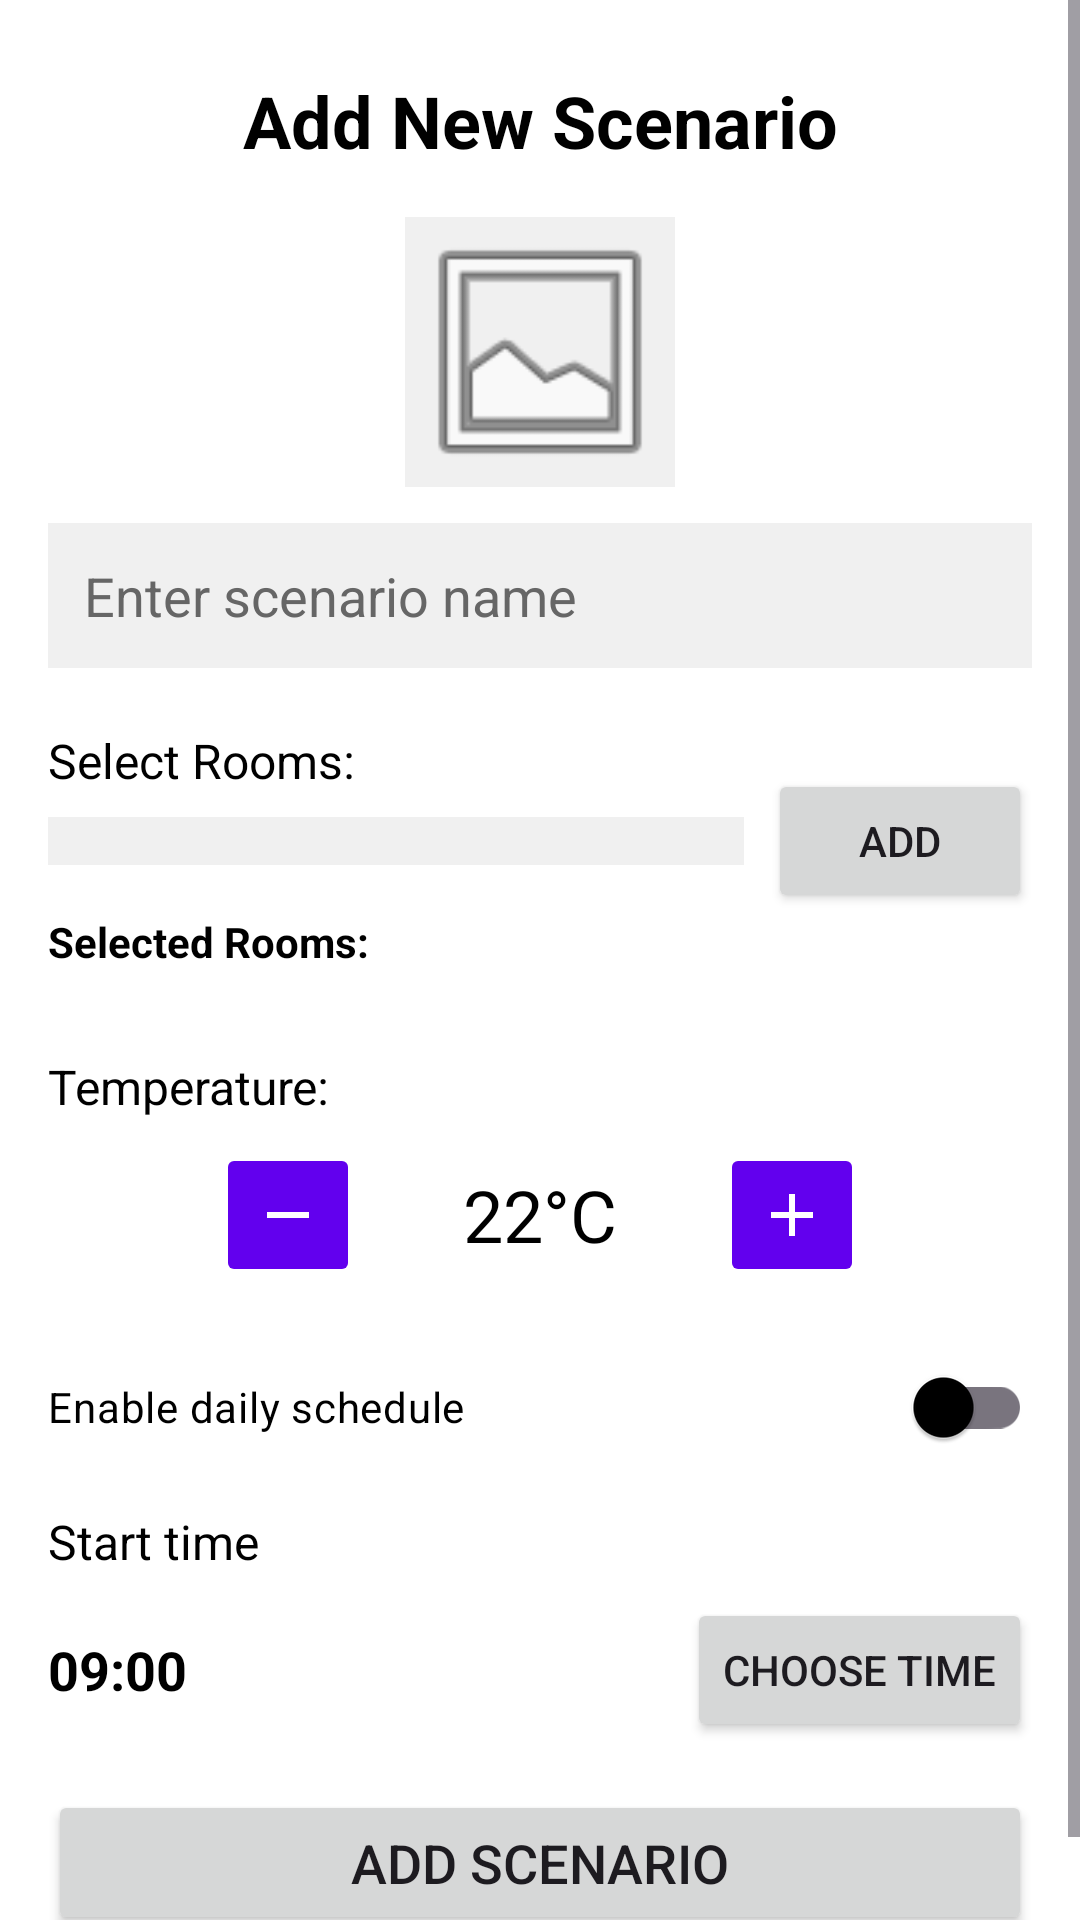

Reconstruct the res/layout file that produces this screen, plus the resources it refers to.
<!-- AndroidManifest.xml: application theme Theme.EV -->
<!-- res/layout/scenario_add.xml -->
<?xml version="1.0" encoding="utf-8"?>
<androidx.core.widget.NestedScrollView xmlns:android="http://schemas.android.com/apk/res/android"
    xmlns:app="http://schemas.android.com/apk/res-auto"
    android:layout_width="match_parent"
    android:layout_height="match_parent"
    android:fillViewport="true"
    android:scrollbars="vertical">

    <androidx.constraintlayout.widget.ConstraintLayout
        android:layout_width="match_parent"
        android:layout_height="wrap_content"
        android:padding="16dp">

        <TextView
            android:id="@+id/titleTextView"
            android:layout_width="wrap_content"
            android:layout_height="wrap_content"
            android:layout_marginTop="8dp"
            android:text="Add New Scenario"
            android:textColor="?attr/colorOnSurface"
            android:textSize="24sp"
            android:textStyle="bold"
            app:layout_constraintEnd_toEndOf="parent"
            app:layout_constraintStart_toStartOf="parent"
            app:layout_constraintTop_toTopOf="parent" />

        <ImageView
            android:id="@+id/scenarioImagePreview"
            android:layout_width="90dp"
            android:layout_height="90dp"
            android:layout_marginTop="16dp"
            android:background="?attr/colorSurfaceVariant"
            android:clickable="true"
            android:contentDescription="@string/scenario_image_preview"
            android:focusable="true"
            android:scaleType="centerCrop"
            android:src="@android:drawable/ic_menu_gallery"
            app:layout_constraintEnd_toEndOf="parent"
            app:layout_constraintStart_toStartOf="parent"
            app:layout_constraintTop_toBottomOf="@id/titleTextView" />

        <EditText
            android:id="@+id/scenarioNameInput"
            android:layout_width="0dp"
            android:layout_height="wrap_content"
            android:layout_marginTop="12dp"
            android:background="?attr/colorSurfaceVariant"
            android:ems="10"
            android:hint="Enter scenario name"
            android:inputType="text"
            android:padding="12dp"
            android:textColor="?attr/colorOnSurface"
            android:textColorHint="?attr/colorOnSurfaceVariant"
            app:layout_constraintEnd_toEndOf="parent"
            app:layout_constraintStart_toStartOf="parent"
            app:layout_constraintTop_toBottomOf="@id/scenarioImagePreview" />

        <TextView
            android:id="@+id/roomsLabel"
            android:layout_width="wrap_content"
            android:layout_height="wrap_content"
            android:layout_marginTop="20dp"
            android:text="Select Rooms:"
            android:textColor="?attr/colorOnSurface"
            android:textSize="16sp"
            app:layout_constraintStart_toStartOf="parent"
            app:layout_constraintTop_toBottomOf="@id/scenarioNameInput" />

        <Spinner
            android:id="@+id/roomSpinner"
            android:layout_width="0dp"
            android:layout_height="wrap_content"
            android:layout_marginTop="8dp"
            android:background="?attr/colorSurfaceVariant"
            android:padding="8dp"
            app:layout_constraintEnd_toStartOf="@id/addRoomButton"
            app:layout_constraintStart_toStartOf="parent"
            app:layout_constraintTop_toBottomOf="@id/roomsLabel" />

        <Button
            android:id="@+id/addRoomButton"
            android:layout_width="wrap_content"
            android:layout_height="wrap_content"
            android:layout_marginStart="8dp"
            android:text="Add"
            app:layout_constraintBottom_toBottomOf="@id/roomSpinner"
            app:layout_constraintEnd_toEndOf="parent"
            app:layout_constraintStart_toEndOf="@id/roomSpinner"
            app:layout_constraintTop_toTopOf="@id/roomSpinner" />

        <TextView
            android:id="@+id/selectedRoomsTitle"
            android:layout_width="wrap_content"
            android:layout_height="wrap_content"
            android:layout_marginTop="16dp"
            android:text="Selected Rooms:"
            android:textColor="?attr/colorOnSurface"
            android:textSize="14sp"
            android:textStyle="bold"
            app:layout_constraintStart_toStartOf="parent"
            app:layout_constraintTop_toBottomOf="@id/roomSpinner" />

        <androidx.recyclerview.widget.RecyclerView
            android:id="@+id/selectedRoomsRecyclerView"
            android:layout_width="0dp"
            android:layout_height="wrap_content"
            android:layout_marginTop="8dp"
            android:nestedScrollingEnabled="false"
            android:overScrollMode="ifContentScrolls"
            android:scrollbars="vertical"
            app:layout_constraintEnd_toEndOf="parent"
            app:layout_constraintStart_toStartOf="parent"
            app:layout_constraintTop_toBottomOf="@id/selectedRoomsTitle" />

        <TextView
            android:id="@+id/temperatureLabel"
            android:layout_width="wrap_content"
            android:layout_height="wrap_content"
            android:layout_marginTop="20dp"
            android:text="Temperature:"
            android:textColor="?attr/colorOnSurface"
            android:textSize="16sp"
            app:layout_constraintStart_toStartOf="parent"
            app:layout_constraintTop_toBottomOf="@id/selectedRoomsRecyclerView" />

        <LinearLayout
            android:id="@+id/temperatureLayout"
            android:layout_width="match_parent"
            android:layout_height="wrap_content"
            android:layout_marginTop="8dp"
            android:gravity="center"
            android:orientation="horizontal"
            app:layout_constraintEnd_toEndOf="parent"
            app:layout_constraintStart_toStartOf="parent"
            app:layout_constraintTop_toBottomOf="@id/temperatureLabel">

            <androidx.appcompat.widget.AppCompatImageButton
                android:id="@+id/decreaseTempButton"
                android:layout_width="48dp"
                android:layout_height="48dp"
                android:backgroundTint="?attr/colorPrimary"
                android:contentDescription="@string/temp_minus_desc"
                android:padding="12dp"
                app:srcCompat="@drawable/ic_temp_minus"
                app:tint="?attr/colorOnPrimary" />

            <TextView
                android:id="@+id/temperatureValue"
                android:layout_width="wrap_content"
                android:layout_height="wrap_content"
                android:layout_marginHorizontal="20dp"
                android:gravity="center"
                android:minWidth="80dp"
                android:text="22°C"
                android:textColor="?attr/colorOnSurface"
                android:textSize="24sp" />

            <androidx.appcompat.widget.AppCompatImageButton
                android:id="@+id/increaseTempButton"
                android:layout_width="48dp"
                android:layout_height="48dp"
                android:backgroundTint="?attr/colorPrimary"
                android:contentDescription="@string/temp_plus_desc"
                android:padding="12dp"
                app:srcCompat="@drawable/ic_temp_plus"
                app:tint="?attr/colorOnPrimary" />
        </LinearLayout>

        <androidx.appcompat.widget.SwitchCompat
            android:id="@+id/scheduleSwitch"
            android:layout_width="0dp"
            android:layout_height="wrap_content"
            android:layout_marginTop="16dp"
            android:text="@string/enable_schedule"
            android:textColor="?attr/colorOnSurface"
            app:layout_constraintEnd_toEndOf="parent"
            app:layout_constraintStart_toStartOf="parent"
            app:layout_constraintTop_toBottomOf="@id/temperatureLayout" />

        <TextView
            android:id="@+id/scheduleTimeLabel"
            android:layout_width="wrap_content"
            android:layout_height="wrap_content"
            android:layout_marginTop="10dp"
            android:text="@string/schedule_time"
            android:textColor="?attr/colorOnSurface"
            android:textSize="16sp"
            app:layout_constraintStart_toStartOf="parent"
            app:layout_constraintTop_toBottomOf="@id/scheduleSwitch" />

        <LinearLayout
            android:id="@+id/scheduleTimeContainer"
            android:layout_width="0dp"
            android:layout_height="wrap_content"
            android:layout_marginTop="8dp"
            android:gravity="center_vertical"
            android:orientation="horizontal"
            app:layout_constraintEnd_toEndOf="parent"
            app:layout_constraintStart_toStartOf="parent"
            app:layout_constraintTop_toBottomOf="@id/scheduleTimeLabel">

            <TextView
                android:id="@+id/scheduleTimeValue"
                android:layout_width="0dp"
                android:layout_height="wrap_content"
                android:layout_weight="1"
                android:text="09:00"
                android:textColor="?attr/colorOnSurface"
                android:textSize="18sp"
                android:textStyle="bold" />

            <Button
                android:id="@+id/chooseTimeButton"
                android:layout_width="wrap_content"
                android:layout_height="wrap_content"
                android:text="@string/choose_time" />
        </LinearLayout>

        <Button
            android:id="@+id/addScenarioButton"
            android:layout_width="0dp"
            android:layout_height="wrap_content"
            android:layout_marginTop="16dp"
            android:layout_marginBottom="8dp"
            android:padding="12dp"
            android:text="Add Scenario"
            android:textSize="18sp"
            app:layout_constraintBottom_toBottomOf="parent"
            app:layout_constraintEnd_toEndOf="parent"
            app:layout_constraintStart_toStartOf="parent"
            app:layout_constraintTop_toBottomOf="@id/scheduleTimeContainer" />

    </androidx.constraintlayout.widget.ConstraintLayout>
</androidx.core.widget.NestedScrollView>
<!-- resources referenced by this layout -->
<resources>
  <!-- drawable ic_temp_minus (drawable) -->
  <?xml version="1.0" encoding="utf-8"?>
  <vector xmlns:android="http://schemas.android.com/apk/res/android"
      android:width="24dp"
      android:height="24dp"
      android:viewportWidth="24"
      android:viewportHeight="24">
      <path
          android:fillColor="?attr/colorOnPrimary"
          android:pathData="M5,11h14v2H5z" />
  </vector>
  <!-- drawable ic_temp_plus (drawable) -->
  <?xml version="1.0" encoding="utf-8"?>
  <vector xmlns:android="http://schemas.android.com/apk/res/android"
      android:width="24dp"
      android:height="24dp"
      android:viewportWidth="24"
      android:viewportHeight="24">
      <path
          android:fillColor="?attr/colorOnPrimary"
          android:pathData="M11,5h2v14h-2z" />
      <path
          android:fillColor="?attr/colorOnPrimary"
          android:pathData="M5,11h14v2H5z" />
  </vector>
  <string name="choose_time">Choose time</string>
  <string name="enable_schedule">Enable daily schedule</string>
  <string name="scenario_image_preview">Scenario image preview</string>
  <string name="schedule_time">Start time</string>
  <string name="temp_minus_desc">Decrease temperature</string>
  <string name="temp_plus_desc">Increase temperature</string>
  <style name="Theme.EV" parent="Theme.Material3.Light.NoActionBar">
          <item name="android:windowBackground">@color/white</item>
          <item name="colorPrimary">@color/purple_500</item>
          <item name="colorPrimaryVariant">@color/purple_700</item>
          <item name="colorOnPrimary">@color/white</item>
  
          <item name="colorSecondary">@color/teal_200</item>
          <item name="colorSecondaryVariant">@color/teal_700</item>
          <item name="colorOnSecondary">@color/black</item>
  
          <item name="colorSurface">@color/white</item>
          <item name="colorSurfaceVariant">#F0F0F0</item>
          <item name="colorOnSurface">@color/black</item>
          <item name="colorOnSurfaceVariant">#666666</item>
  
          <item name="colorError">#B00020</item>
          <item name="colorOnError">@color/white</item>
  
          <item name="android:statusBarColor">?attr/colorPrimaryVariant</item>
          <item name="android:windowLightStatusBar">true</item>
      </style>
  <!-- not gathered from this repository: default colours our renderer supplied (Android Studio template values) -->
  <color name="purple_500">#FF6200EE</color>
  <color name="purple_700">#FF3700B3</color>
  <color name="teal_200">#FF03DAC5</color>
  <color name="teal_700">#FF018786</color>
  <color name="black">#FF000000</color>
  <color name="white">#FFFFFFFF</color>
</resources>
